Image classification data set "basil_classification_dataset" (Iustin02/sera-hidroponica on GitHub). Class labels (3): fusarium, healthy, powdery mildew.

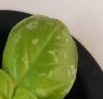
Label: powdery mildew

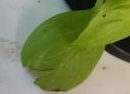
Label: fusarium

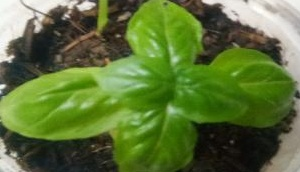
Label: healthy

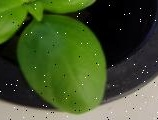
Label: fusarium

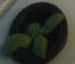
Label: healthy

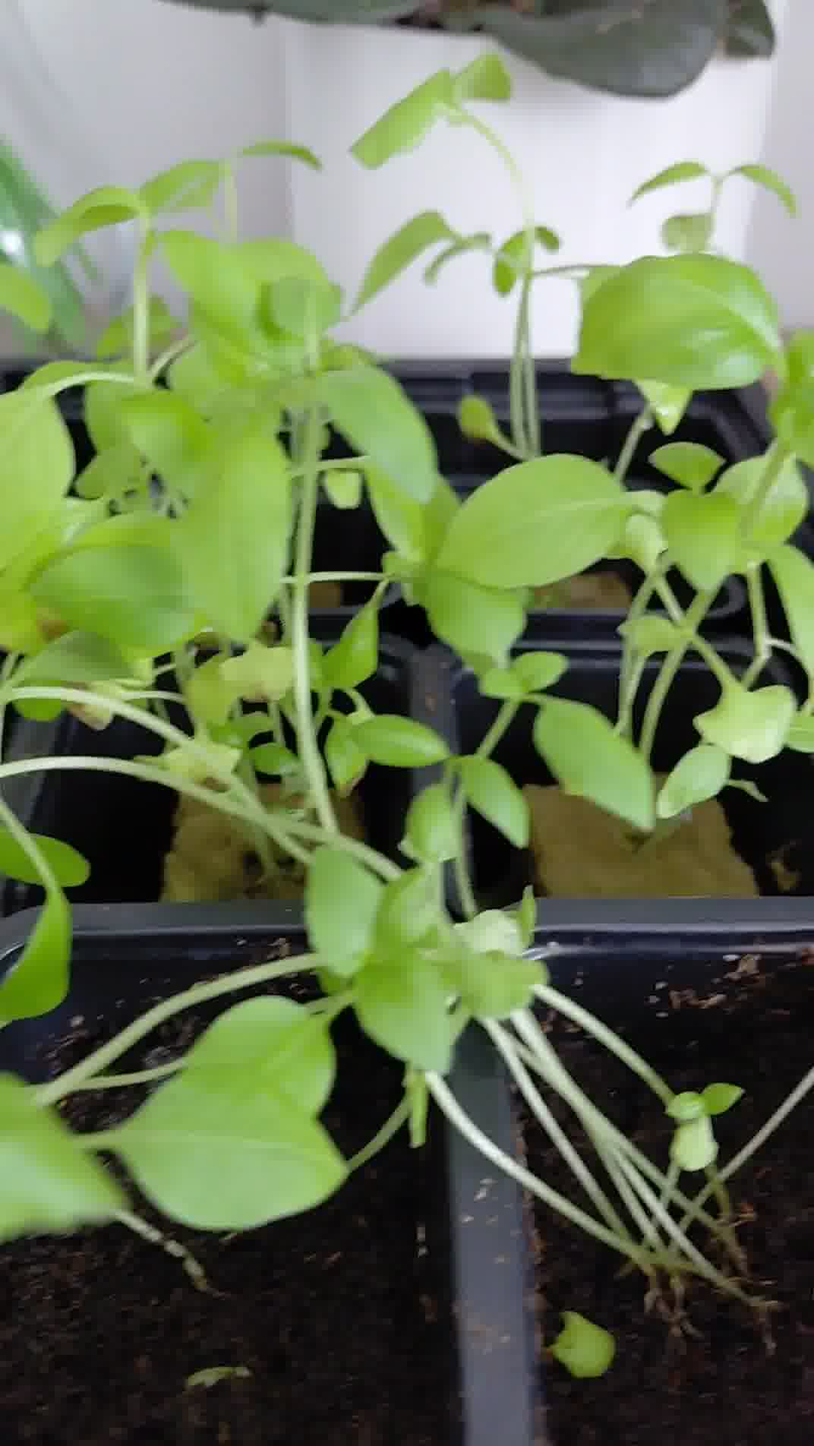
Label: healthy
